Run: headless pygame with SDL's dummy video driver; simulated clock (each Clock.tick advances the game by its frame time, no real sleeping); random seed 0; keys injected as events and as key.get_pressed() state; mouse plan: one left click at the window centre at the start of phase 2, then a move to the lower-right quarter at the start of phase 3.
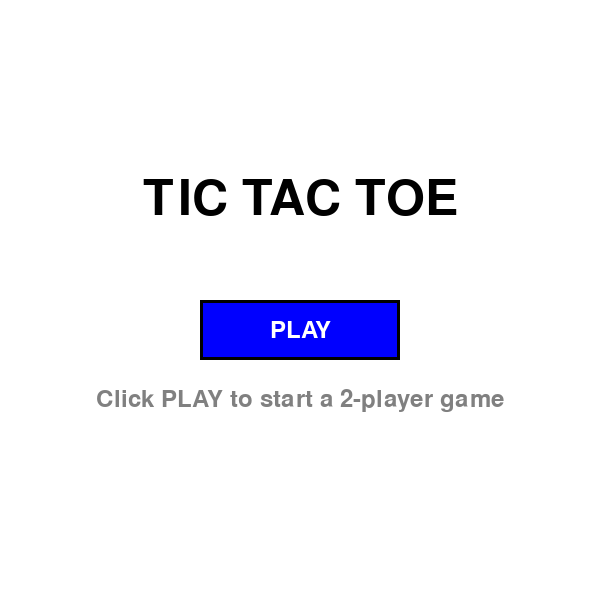
Frame 1 of 4 · flips 1–60 · no input
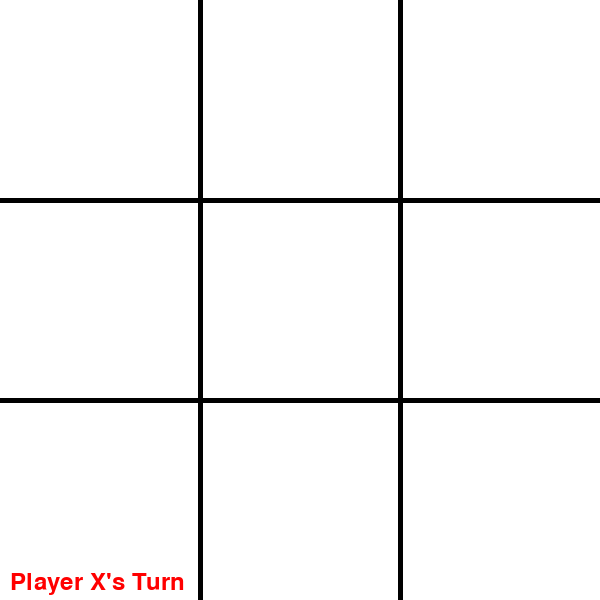
Frame 2 of 4 · flips 61–180 · clicked the window centre · tapped SPACE, RETURN · held RIGHT (→), D
Frame 3 of 4 · flips 181–300 · moved the mouse to the lower-right quarter · held DOWN (↓), S · screen unchanged from frame 2, image omitted
Frame 4 of 4 · flips 301–420 · held LEFT (←), A, UP (↑), W · screen unchanged from frame 3, image omitted

The pygame program that drew these frames:

import pygame
import sys

# Initialize Pygame
pygame.init()

# Constants
WINDOW_SIZE = 600
GRID_SIZE = 3
CELL_SIZE = WINDOW_SIZE // GRID_SIZE
LINE_WIDTH = 5
CIRCLE_RADIUS = 60
CIRCLE_WIDTH = 15
CROSS_WIDTH = 25
SPACE = 55

# Colors
WHITE = (255, 255, 255)
BLACK = (0, 0, 0)
BLUE = (0, 0, 255)
RED = (255, 0, 0)
GREEN = (0, 255, 0)
GRAY = (128, 128, 128)

class TicTacToe:
    def __init__(self):
        self.screen = pygame.display.set_mode((WINDOW_SIZE, WINDOW_SIZE))
        pygame.display.set_caption("Tic Tac Toe")
        self.clock = pygame.time.Clock()
        self.font = pygame.font.Font(None, 74)
        self.small_font = pygame.font.Font(None, 36)
        self.reset_game()
        self.game_state = "menu"  # "menu", "playing", "game_over"
        
    def reset_game(self):
        self.board = [[0 for _ in range(GRID_SIZE)] for _ in range(GRID_SIZE)]
        self.current_player = 1  # 1 for X, 2 for O
        self.winner = 0
        self.game_over = False
        
    def draw_menu(self):
        self.screen.fill(WHITE)
        
        # Title
        title_text = self.font.render("TIC TAC TOE", True, BLACK)
        title_rect = title_text.get_rect(center=(WINDOW_SIZE//2, WINDOW_SIZE//2 - 100))
        self.screen.blit(title_text, title_rect)
        
        # Play button
        play_button = pygame.Rect(WINDOW_SIZE//2 - 100, WINDOW_SIZE//2, 200, 60)
        pygame.draw.rect(self.screen, BLUE, play_button)
        pygame.draw.rect(self.screen, BLACK, play_button, 3)
        
        play_text = self.small_font.render("PLAY", True, WHITE)
        play_text_rect = play_text.get_rect(center=play_button.center)
        self.screen.blit(play_text, play_text_rect)
        
        # Instructions
        inst_text = self.small_font.render("Click PLAY to start a 2-player game", True, GRAY)
        inst_rect = inst_text.get_rect(center=(WINDOW_SIZE//2, WINDOW_SIZE//2 + 100))
        self.screen.blit(inst_text, inst_rect)
        
        return play_button
        
    def draw_grid(self):
        # Draw vertical lines
        for i in range(1, GRID_SIZE):
            pygame.draw.line(self.screen, BLACK, 
                           (i * CELL_SIZE, 0), 
                           (i * CELL_SIZE, WINDOW_SIZE), 
                           LINE_WIDTH)
        
        # Draw horizontal lines
        for i in range(1, GRID_SIZE):
            pygame.draw.line(self.screen, BLACK, 
                           (0, i * CELL_SIZE), 
                           (WINDOW_SIZE, i * CELL_SIZE), 
                           LINE_WIDTH)
    
    def draw_symbols(self):
        for row in range(GRID_SIZE):
            for col in range(GRID_SIZE):
                if self.board[row][col] == 1:  # X
                    self.draw_cross(col, row)
                elif self.board[row][col] == 2:  # O
                    self.draw_circle(col, row)
    
    def draw_cross(self, col, row):
        # Calculate center position
        center_x = col * CELL_SIZE + CELL_SIZE // 2
        center_y = row * CELL_SIZE + CELL_SIZE // 2
        
        # Draw X
        pygame.draw.line(self.screen, RED, 
                        (center_x - SPACE, center_y - SPACE),
                        (center_x + SPACE, center_y + SPACE), 
                        CROSS_WIDTH)
        pygame.draw.line(self.screen, RED, 
                        (center_x + SPACE, center_y - SPACE),
                        (center_x - SPACE, center_y + SPACE), 
                        CROSS_WIDTH)
    
    def draw_circle(self, col, row):
        # Calculate center position
        center_x = col * CELL_SIZE + CELL_SIZE // 2
        center_y = row * CELL_SIZE + CELL_SIZE // 2
        
        # Draw O
        pygame.draw.circle(self.screen, BLUE, 
                          (center_x, center_y), 
                          CIRCLE_RADIUS, 
                          CIRCLE_WIDTH)
    
    def check_winner(self):
        # Check rows
        for row in range(GRID_SIZE):
            if (self.board[row][0] == self.board[row][1] == self.board[row][2] != 0):
                return self.board[row][0]
        
        # Check columns
        for col in range(GRID_SIZE):
            if (self.board[0][col] == self.board[1][col] == self.board[2][col] != 0):
                return self.board[0][col]
        
        # Check diagonals
        if (self.board[0][0] == self.board[1][1] == self.board[2][2] != 0):
            return self.board[0][0]
        if (self.board[0][2] == self.board[1][1] == self.board[2][0] != 0):
            return self.board[0][2]
        
        return 0
    
    def is_board_full(self):
        for row in range(GRID_SIZE):
            for col in range(GRID_SIZE):
                if self.board[row][col] == 0:
                    return False
        return True
    
    def handle_click(self, pos):
        if self.game_state == "playing" and not self.game_over:
            col = pos[0] // CELL_SIZE
            row = pos[1] // CELL_SIZE
            
            if 0 <= row < GRID_SIZE and 0 <= col < GRID_SIZE:
                if self.board[row][col] == 0:
                    self.board[row][col] = self.current_player
                    
                    # Check for winner
                    self.winner = self.check_winner()
                    if self.winner != 0:
                        self.game_over = True
                        self.game_state = "game_over"
                    elif self.is_board_full():
                        self.game_over = True
                        self.game_state = "game_over"
                    else:
                        # Switch player
                        self.current_player = 2 if self.current_player == 1 else 1
    
    def draw_game_over(self):
        # Semi-transparent overlay
        overlay = pygame.Surface((WINDOW_SIZE, WINDOW_SIZE))
        overlay.set_alpha(128)
        overlay.fill(BLACK)
        self.screen.blit(overlay, (0, 0))
        
        # Game over text
        if self.winner != 0:
            winner_text = "X WINS!" if self.winner == 1 else "O WINS!"
            color = RED if self.winner == 1 else BLUE
        else:
            winner_text = "IT'S A TIE!"
            color = GRAY
        
        text = self.font.render(winner_text, True, color)
        text_rect = text.get_rect(center=(WINDOW_SIZE//2, WINDOW_SIZE//2 - 50))
        self.screen.blit(text, text_rect)
        
        # Play again button
        play_again_button = pygame.Rect(WINDOW_SIZE//2 - 100, WINDOW_SIZE//2 + 20, 200, 60)
        pygame.draw.rect(self.screen, GREEN, play_again_button)
        pygame.draw.rect(self.screen, BLACK, play_again_button, 3)
        
        play_again_text = self.small_font.render("PLAY AGAIN", True, WHITE)
        play_again_rect = play_again_text.get_rect(center=play_again_button.center)
        self.screen.blit(play_again_text, play_again_rect)
        
        return play_again_button
    
    def draw_current_player(self):
        if not self.game_over:
            player_text = f"Player {'X' if self.current_player == 1 else 'O'}'s Turn"
            color = RED if self.current_player == 1 else BLUE
            text = self.small_font.render(player_text, True, color)
            # Position text at the bottom of the screen
            self.screen.blit(text, (10, WINDOW_SIZE - 30))
    
    def run(self):
        running = True
        play_button = None
        play_again_button = None
        
        while running:
            for event in pygame.event.get():
                if event.type == pygame.QUIT:
                    running = False
                
                elif event.type == pygame.MOUSEBUTTONDOWN:
                    if event.button == 1:  # Left mouse button
                        mouse_pos = pygame.mouse.get_pos()
                        
                        if self.game_state == "menu":
                            if play_button and play_button.collidepoint(mouse_pos):
                                self.game_state = "playing"
                                self.reset_game()
                        
                        elif self.game_state == "playing":
                            self.handle_click(mouse_pos)
                        
                        elif self.game_state == "game_over":
                            if play_again_button and play_again_button.collidepoint(mouse_pos):
                                self.game_state = "playing"
                                self.reset_game()
            
            # Draw based on game state
            if self.game_state == "menu":
                play_button = self.draw_menu()
            
            elif self.game_state == "playing":
                self.screen.fill(WHITE)
                self.draw_grid()
                self.draw_symbols()
                self.draw_current_player()
                
                if self.game_over:
                    self.game_state = "game_over"
            
            elif self.game_state == "game_over":
                self.screen.fill(WHITE)
                self.draw_grid()
                self.draw_symbols()
                play_again_button = self.draw_game_over()
            
            pygame.display.flip()
            self.clock.tick(60)
        
        pygame.quit()
        sys.exit()

# Create and run the game
if __name__ == "__main__":
    game = TicTacToe()
    game.run()
